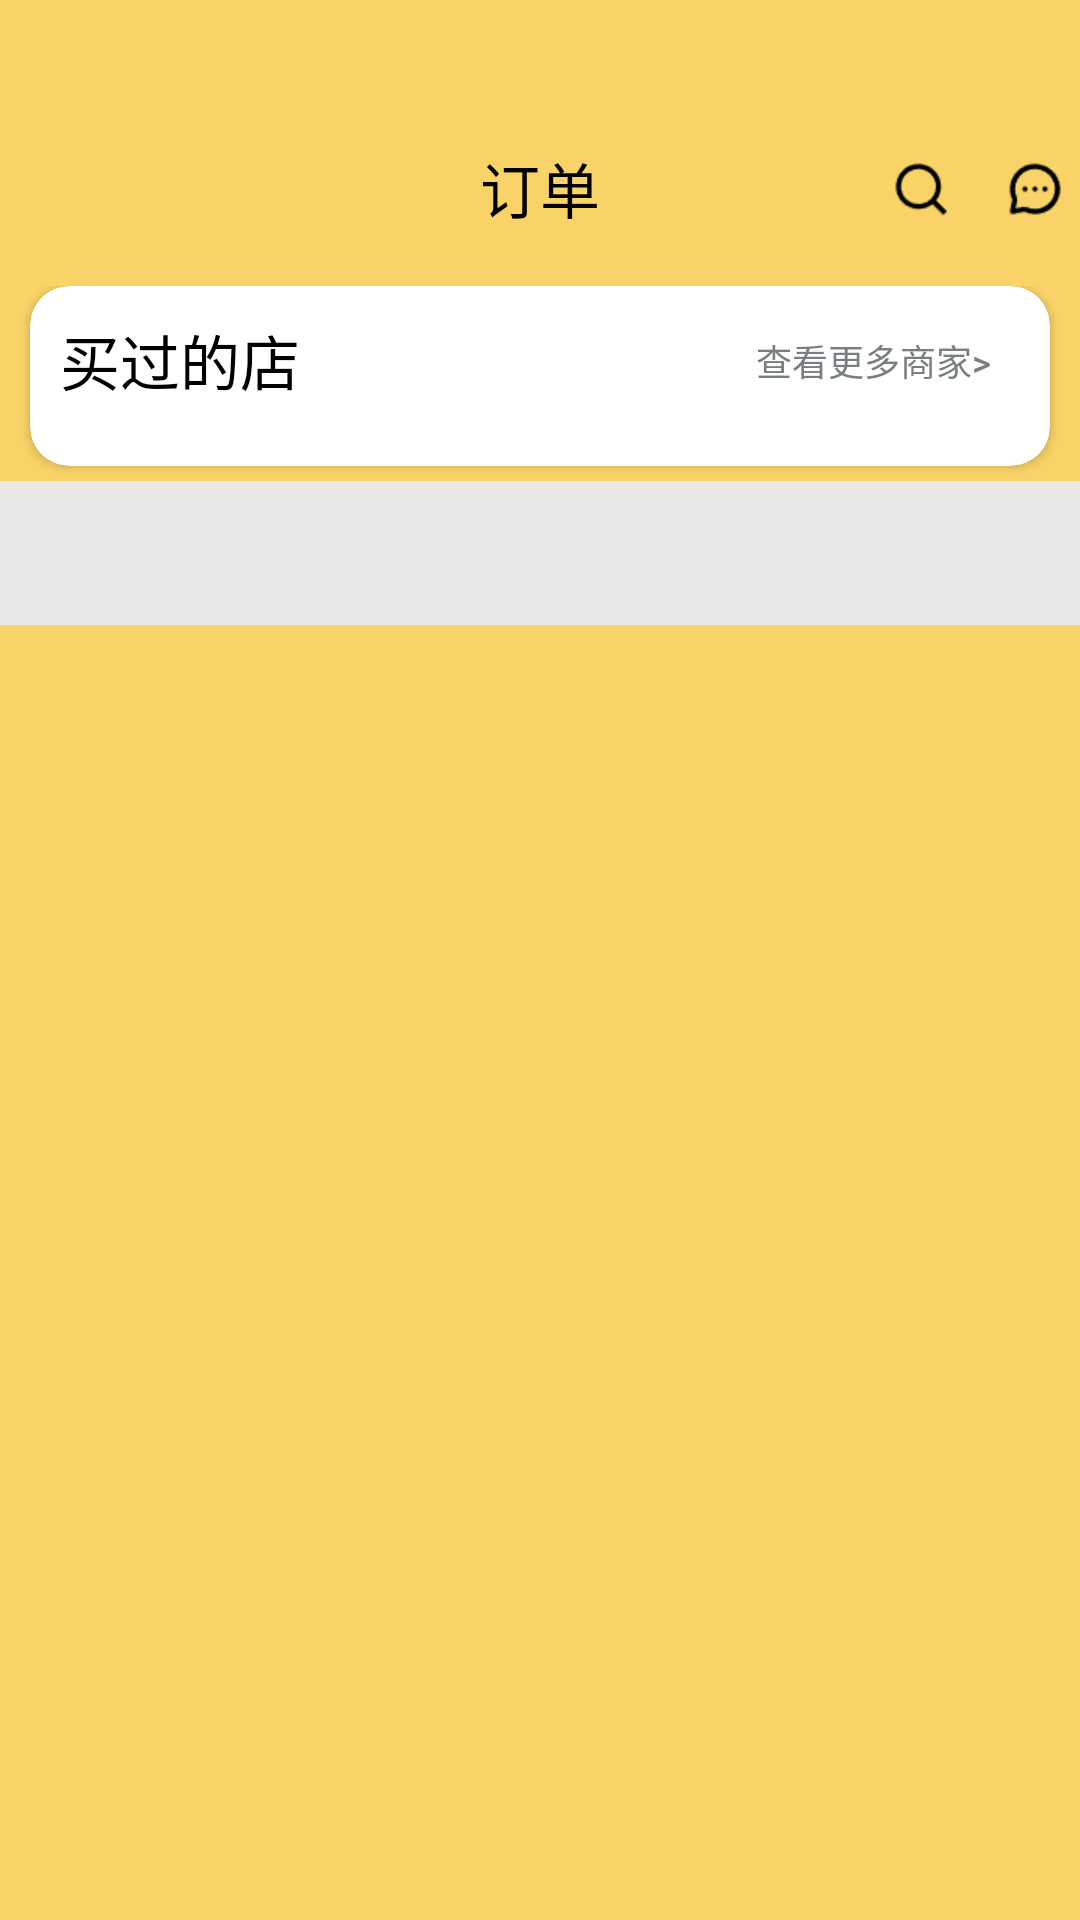

Android layout source for this screen:
<!-- AndroidManifest.xml: application theme Theme.Night -->
<!-- res/layout/fragment_indent.xml -->
<?xml version="1.0" encoding="utf-8"?>
<androidx.constraintlayout.widget.ConstraintLayout xmlns:android="http://schemas.android.com/apk/res/android"
    xmlns:tools="http://schemas.android.com/tools"
    android:layout_width="match_parent"
    android:layout_height="match_parent"
    android:background="@color/yellow"
    android:layout_marginBottom="100dp"
    xmlns:app="http://schemas.android.com/apk/res-auto"
    tools:context=".fragmentManage.IndentFragment">

    <View
        android:id="@+id/view"
        android:layout_width="wrap_content"
        android:layout_height="30dp"
        android:background="#00ffffff"
        app:layout_constraintTop_toTopOf="parent"
        app:layout_constraintStart_toStartOf="parent"/>

    <TextView
        android:id="@+id/textView_1"
        android:layout_width="wrap_content"
        android:layout_height="wrap_content"
        app:layout_constraintTop_toBottomOf="@id/view"
        app:layout_constraintStart_toStartOf="parent"
        app:layout_constraintEnd_toEndOf="parent"
        android:padding="18dp"
        android:textSize="20sp"
        android:textColor="@color/black"
        android:text="订单"/>

    <ImageButton
        android:id="@+id/intent_xiaoxi"
        android:layout_width="30dp"
        android:layout_height="30dp"
        android:src="@drawable/img_5"
        android:background="#00ffffff"
        android:layout_marginTop="18dp"
        app:layout_constraintEnd_toEndOf="parent"
        app:layout_constraintTop_toBottomOf="@id/view"/>

    <ImageButton
        android:id="@+id/intent_search"
        android:layout_width="30dp"
        android:layout_height="30dp"
        android:layout_marginTop="18dp"
        android:background="#00ffffff"
        android:src="@drawable/img_6"
        android:layout_marginEnd="8dp"
        app:layout_constraintEnd_toStartOf="@id/intent_xiaoxi"
        app:layout_constraintTop_toBottomOf="@id/view" />

    <LinearLayout
        android:id="@+id/layoutLinear"
        android:layout_width="wrap_content"
        android:layout_height="wrap_content"
        android:padding="12dp"
        android:visibility="gone"
        android:layout_marginTop="5dp"
        android:background="@drawable/intent_fragment_search"
        app:layout_constraintEnd_toStartOf="@id/intent_xiaoxi"
        app:layout_constraintTop_toBottomOf="@id/view"
        app:layout_constraintStart_toStartOf="parent">

        <ImageView
            android:layout_width="20dp"
            android:layout_height="20dp"
            android:src="@drawable/img_6"/>

        <TextView
            android:layout_width="260dp"
            android:layout_height="wrap_content"
            android:text="搜索外卖/跑腿/电商订单"
            android:textSize="16sp"/>

    </LinearLayout>

    <androidx.core.widget.NestedScrollView
        android:id="@+id/intent_fragment_nestedScrollView"
        android:layout_width="match_parent"
        app:layout_constraintTop_toBottomOf="@id/textView_1"
        android:layout_height="wrap_content">

        <androidx.constraintlayout.widget.ConstraintLayout
            android:layout_width="match_parent"
            android:layout_height="wrap_content">

            <androidx.cardview.widget.CardView
                android:id="@+id/cardView"
                android:layout_width="match_parent"
                android:layout_marginStart="10dp"
                android:layout_marginEnd="10dp"
                app:cardCornerRadius="13dp"
                app:layout_constraintTop_toBottomOf="@id/textView_1"
                android:layout_height="wrap_content"
                tools:ignore="NotSibling">

                <androidx.constraintlayout.widget.ConstraintLayout
                    android:layout_width="match_parent"
                    android:padding="10dp"
                    android:layout_height="wrap_content">
                    <TextView
                        android:layout_width="wrap_content"
                        android:layout_height="wrap_content"
                        android:text="买过的店"
                        android:textColor="@color/black"
                        app:layout_constraintTop_toTopOf="parent"
                        app:layout_constraintStart_toStartOf="parent"
                        android:textSize="20sp"/>

                    <Button
                        android:id="@+id/indent_search_more_shop"
                        android:layout_width="wrap_content"
                        android:layout_height="30dp"
                        android:layout_marginEnd="5dp"
                        android:background="#00ffffff"
                        android:textColor="#787F80"
                        android:textSize="12sp"
                        app:layout_constraintEnd_toEndOf="parent"
                        app:layout_constraintTop_toTopOf="parent"
                        android:text="查看更多商家>" />

                    <androidx.recyclerview.widget.RecyclerView
                        android:layout_width="match_parent"
                        app:layout_constraintTop_toBottomOf="@id/indent_search_more_shop"
                        android:id="@+id/intent_recyclerView1"
                        android:layout_marginTop="10dp"
                        android:orientation="horizontal"
                        android:layout_height="wrap_content"
                        tools:ignore="NotSibling" />
                </androidx.constraintlayout.widget.ConstraintLayout>

            </androidx.cardview.widget.CardView>

            <com.google.android.material.tabs.TabLayout
                android:id="@+id/intent_tablelayout"
                android:layout_width="match_parent"
                app:tabIndicatorColor="@color/yellow"
                app:tabIndicatorHeight="2dp"
                app:tabGravity="fill"
                android:background="@color/gray"
                android:layout_marginTop="5dp"
                app:layout_constraintTop_toBottomOf="@id/cardView"
                android:layout_height="wrap_content"/>

            <androidx.viewpager2.widget.ViewPager2
                android:id="@+id/intent_viewpager"
                android:layout_width="match_parent"
                android:layout_height="wrap_content"
                android:background="@color/gray"
                app:layout_constraintTop_toBottomOf="@+id/intent_tablelayout" />

        </androidx.constraintlayout.widget.ConstraintLayout>

    </androidx.core.widget.NestedScrollView>

</androidx.constraintlayout.widget.ConstraintLayout>
<!-- resources referenced by this layout -->
<resources>
  <color name="black">#FF000000</color>
  <color name="gray">#EAE9E8</color>
  <color name="yellow">#f9d367</color>
  <!-- drawable img_5: png bitmap (drawable-xhdpi, 535 bytes) -->
  <!-- drawable img_6: png bitmap (drawable-xhdpi, 479 bytes) -->
  <!-- drawable intent_fragment_search (drawable) -->
  <?xml version="1.0" encoding="utf-8"?>
  <shape xmlns:android="http://schemas.android.com/apk/res/android"
      android:shape="rectangle">
  
      <solid android:color="@color/white"/>
      <stroke
          android:width="2dp"
          android:color="@color/yellow"/>
  
      <corners android:radius="80dp"/>
  
  </shape>
  <style name="Theme.Night" parent="Theme.MaterialComponents.DayNight.NoActionBar.Bridge">
          
          <item name="colorPrimary">@color/purple_500</item>
          <item name="colorPrimaryVariant">@color/purple_700</item>
          <item name="colorOnPrimary">@color/white</item>
          
          <item name="colorSecondary">@color/teal_200</item>
          <item name="colorSecondaryVariant">@color/teal_700</item>
          <item name="colorOnSecondary">@color/black</item>
          
          <item name="android:statusBarColor">?attr/colorPrimaryVariant</item>
          
      </style>
  <color name="white">#FFFFFFFF</color>
  <color name="purple_500">#FF6200EE</color>
  <color name="purple_700">#FF3700B3</color>
  <color name="teal_200">#FF03DAC5</color>
  <color name="teal_700">#FF018786</color>
</resources>
